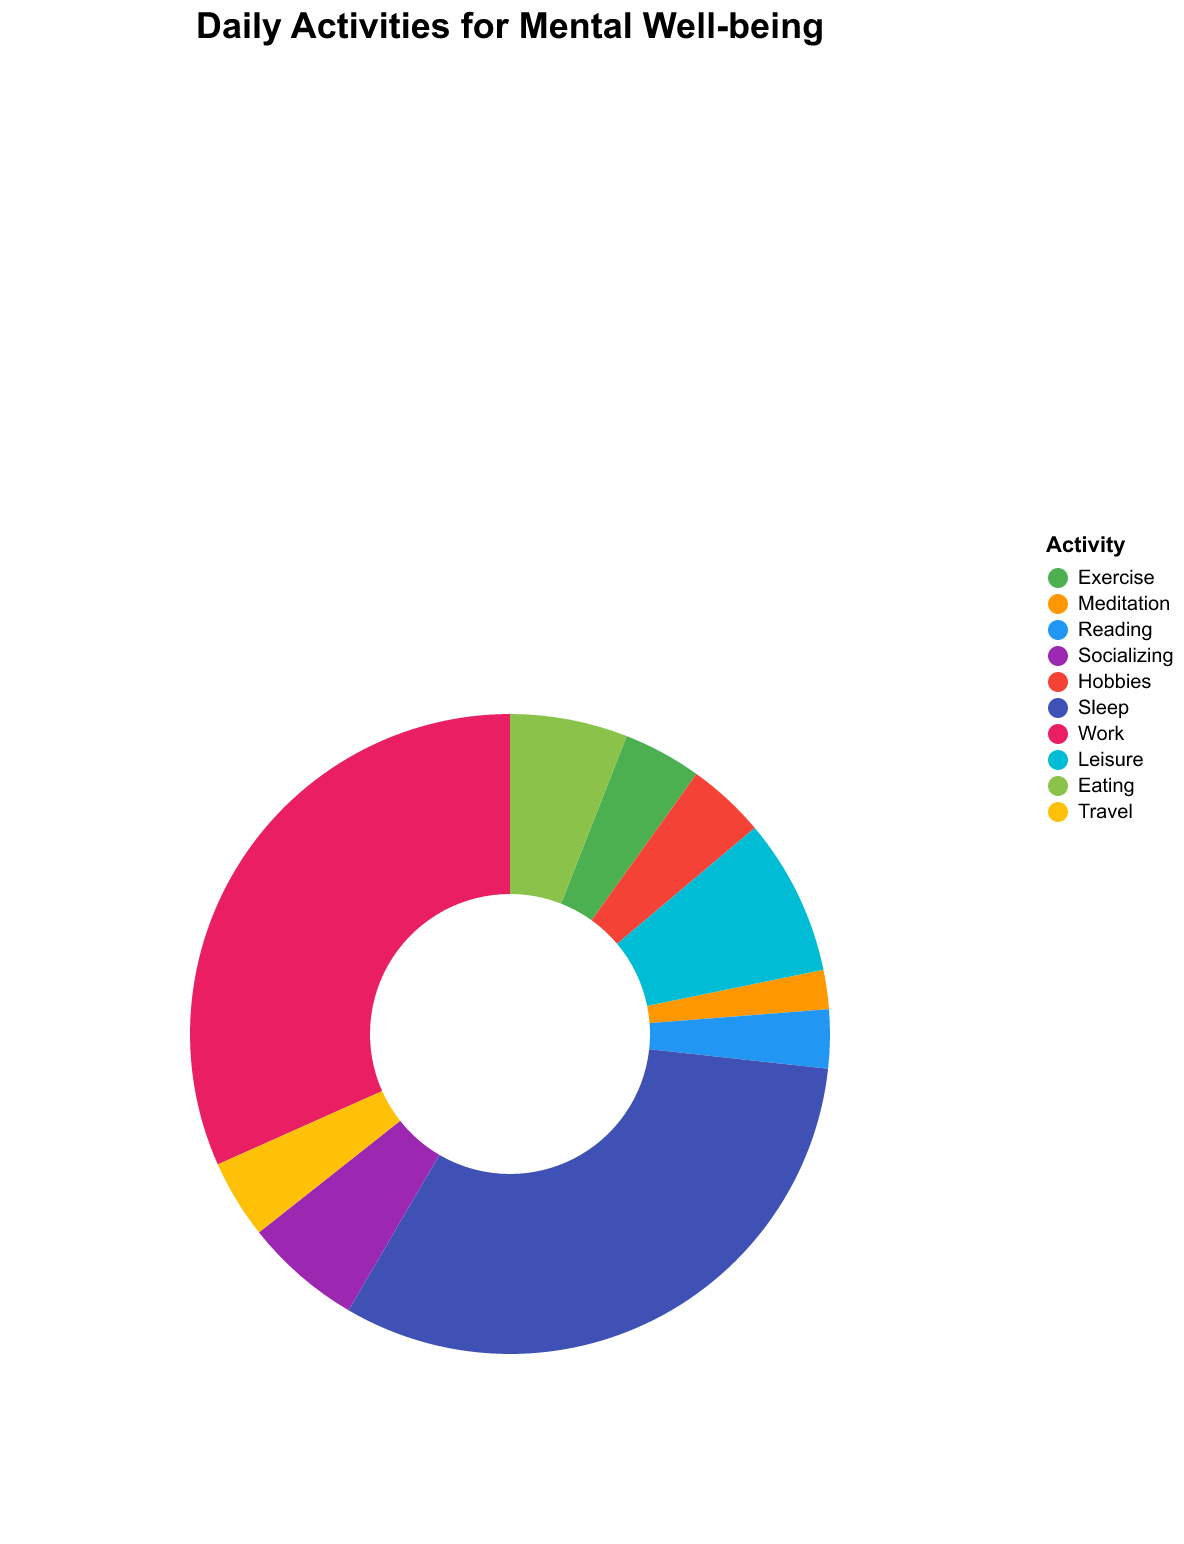

Values plotted in this chart, from the file beside it:
Activity, Duration (Minutes)
Exercise, 60
Meditation, 30
Reading, 45
Socializing, 90
Hobbies, 60
Sleep, 480
Work, 480
Leisure, 120
Eating, 90
Travel, 60
